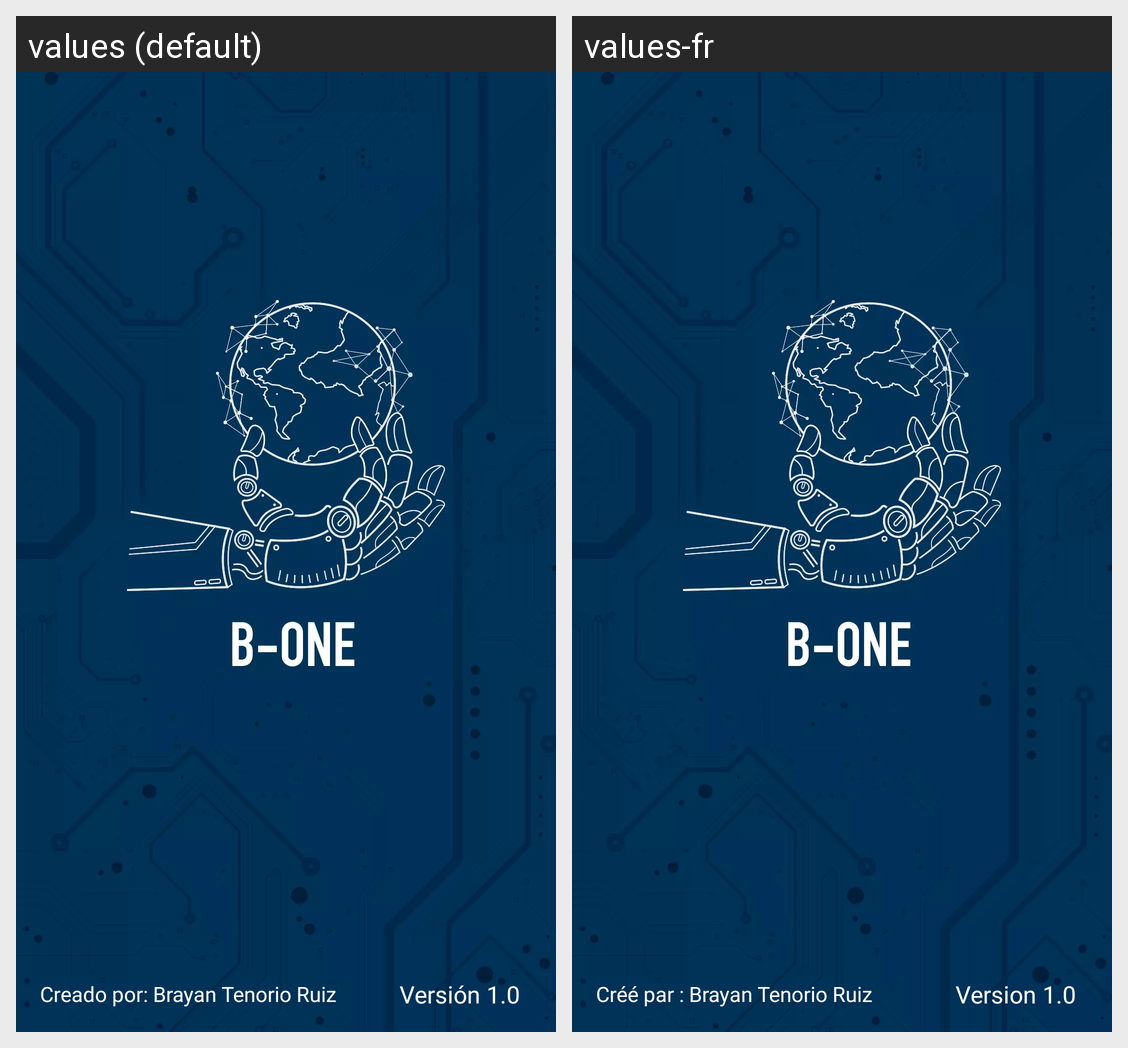

Translations of the strings shown on this Android screen, per locale in the grid:
Android screen res/layout/activity_main.xml rendered under 2 locales, left to right: values (default), values-fr. Device: Nexus 5 (rendered at 1080×1920; each locale shown at half size, 540×960, under a caption strip naming it); theme Theme.BFTR_E1.
Strings drawn on this screen, with the default value and each locale's value (text and hints the layout hard-codes, and strings that could not be matched under every locale, appear in the picture but are not listed):

version
  values: Versión 1.0
  values-fr: Version 1.0

creador
  values: Creado por: Brayan Tenorio Ruiz
  values-fr: Créé par : Brayan Tenorio Ruiz
